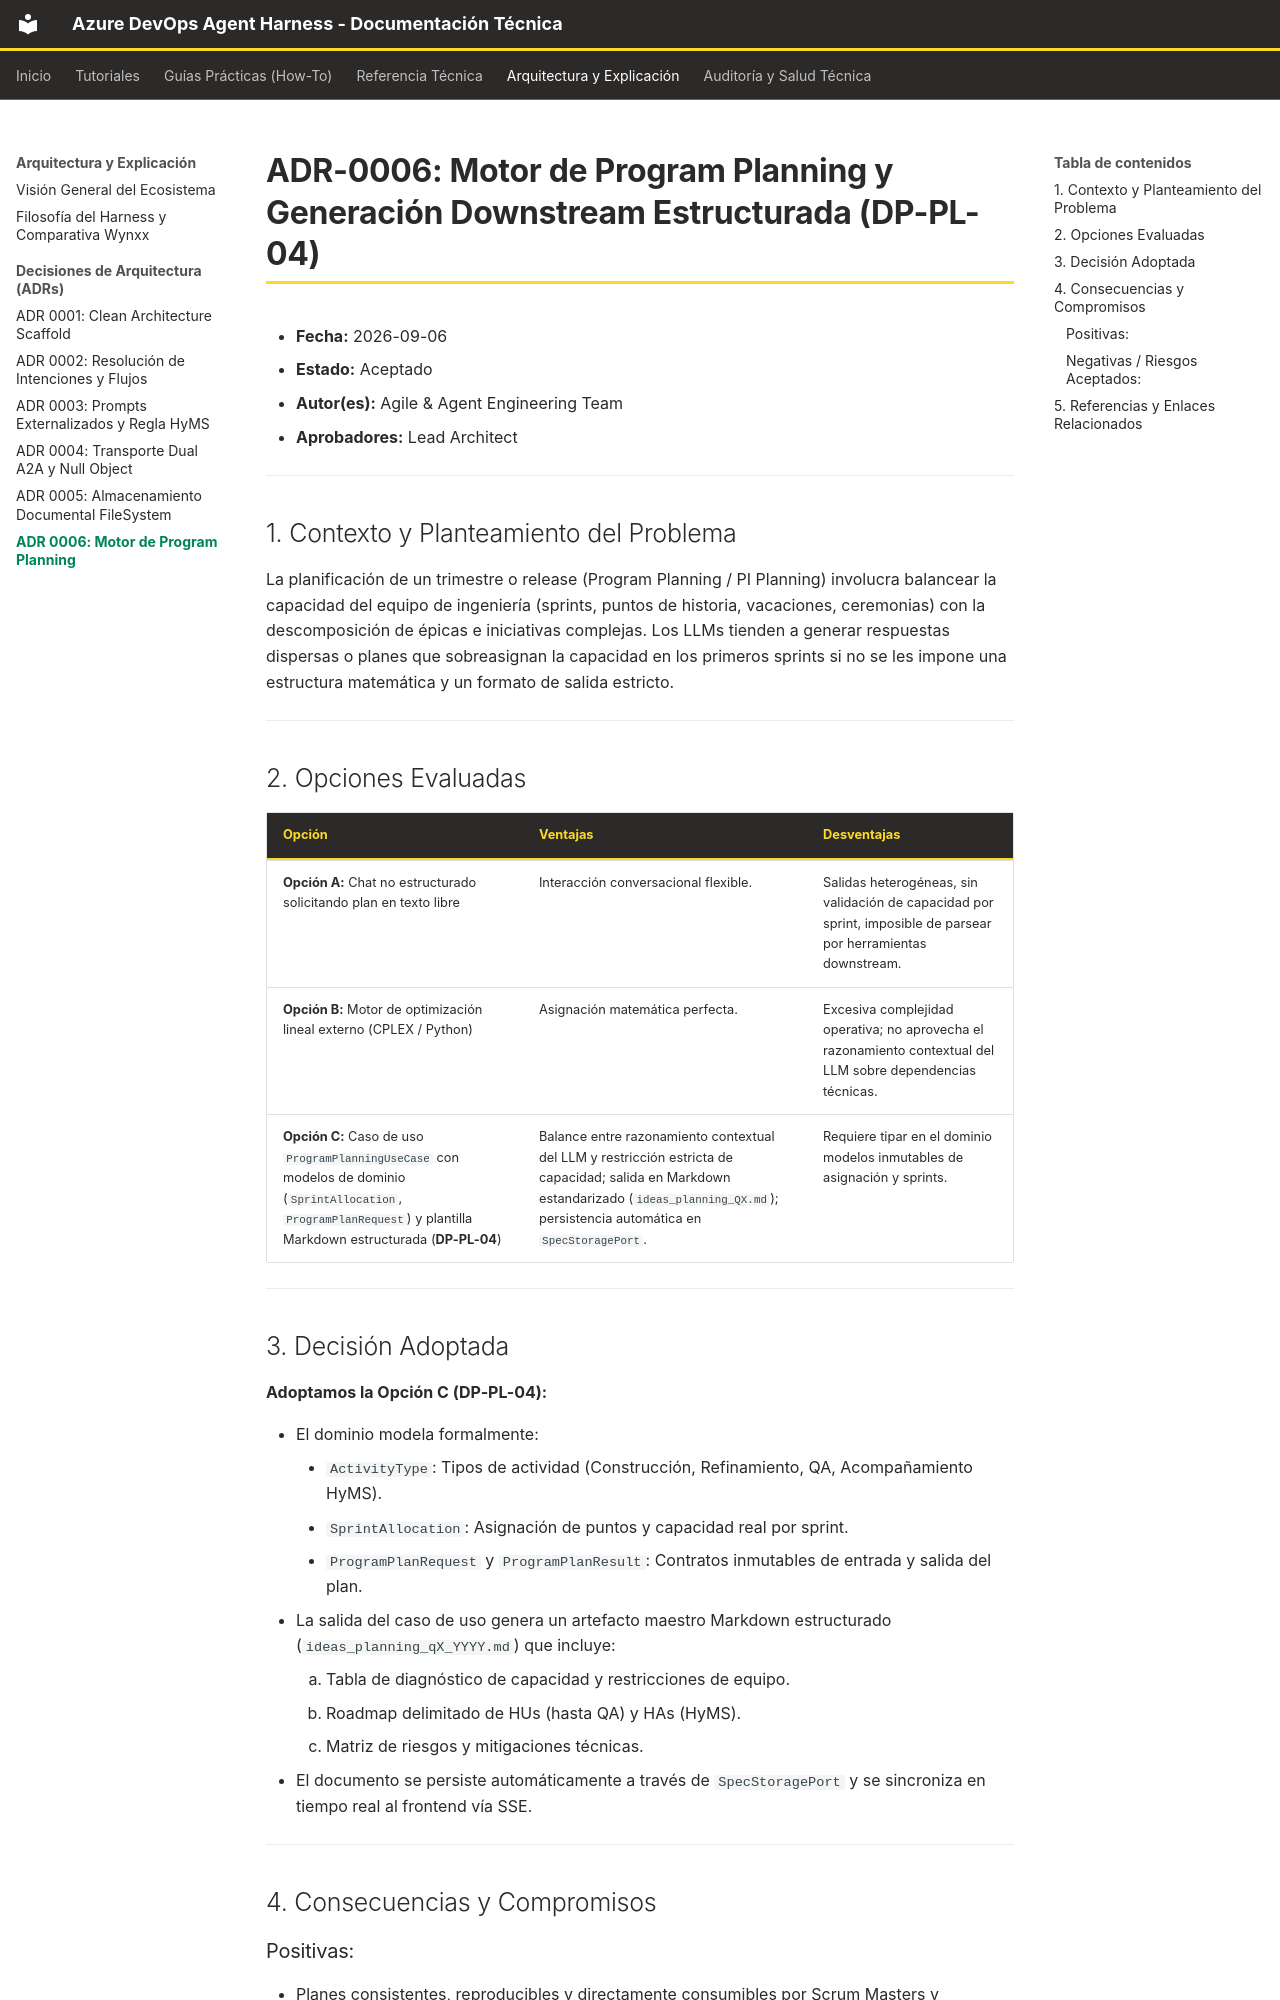

repository: kenyodarz/AzureDevOps-Planix · page: adr/0006-program-planning-story-engine/index.html · generator: mkdocs

# ADR-0006: Motor de Program Planning y Generación Downstream Estructurada (DP-PL-04)

* **Fecha:** 2026-09-06
* **Estado:** Aceptado
* **Autor(es):** Agile & Agent Engineering Team
* **Aprobadores:** Lead Architect

---

## 1. Contexto y Planteamiento del Problema

La planificación de un trimestre o release (Program Planning / PI Planning) involucra balancear la
capacidad del equipo de ingeniería (sprints, puntos de historia, vacaciones, ceremonias) con la
descomposición de épicas e iniciativas complejas. Los LLMs tienden a generar respuestas dispersas o
planes que sobreasignan la capacidad en los primeros sprints si no se les impone una estructura
matemática y un formato de salida estricto.

---

## 2. Opciones Evaluadas

| Opción                                                                                                                                                                | Ventajas                                                                                                                                                                                    | Desventajas                                                                                                     |
|-----------------------------------------------------------------------------------------------------------------------------------------------------------------------|---------------------------------------------------------------------------------------------------------------------------------------------------------------------------------------------|-----------------------------------------------------------------------------------------------------------------|
| **Opción A:** Chat no estructurado solicitando plan en texto libre                                                                                                    | Interacción conversacional flexible.                                                                                                                                                        | Salidas heterogéneas, sin validación de capacidad por sprint, imposible de parsear por herramientas downstream. |
| **Opción B:** Motor de optimización lineal externo (CPLEX / Python)                                                                                                   | Asignación matemática perfecta.                                                                                                                                                             | Excesiva complejidad operativa; no aprovecha el razonamiento contextual del LLM sobre dependencias técnicas.    |
| **Opción C:** Caso de uso `ProgramPlanningUseCase` con modelos de dominio (`SprintAllocation`, `ProgramPlanRequest`) y plantilla Markdown estructurada (**DP-PL-04**) | Balance entre razonamiento contextual del LLM y restricción estricta de capacidad; salida en Markdown estandarizado (`ideas_planning_QX.md`); persistencia automática en `SpecStoragePort`. | Requiere tipar en el dominio modelos inmutables de asignación y sprints.                                        |

---
